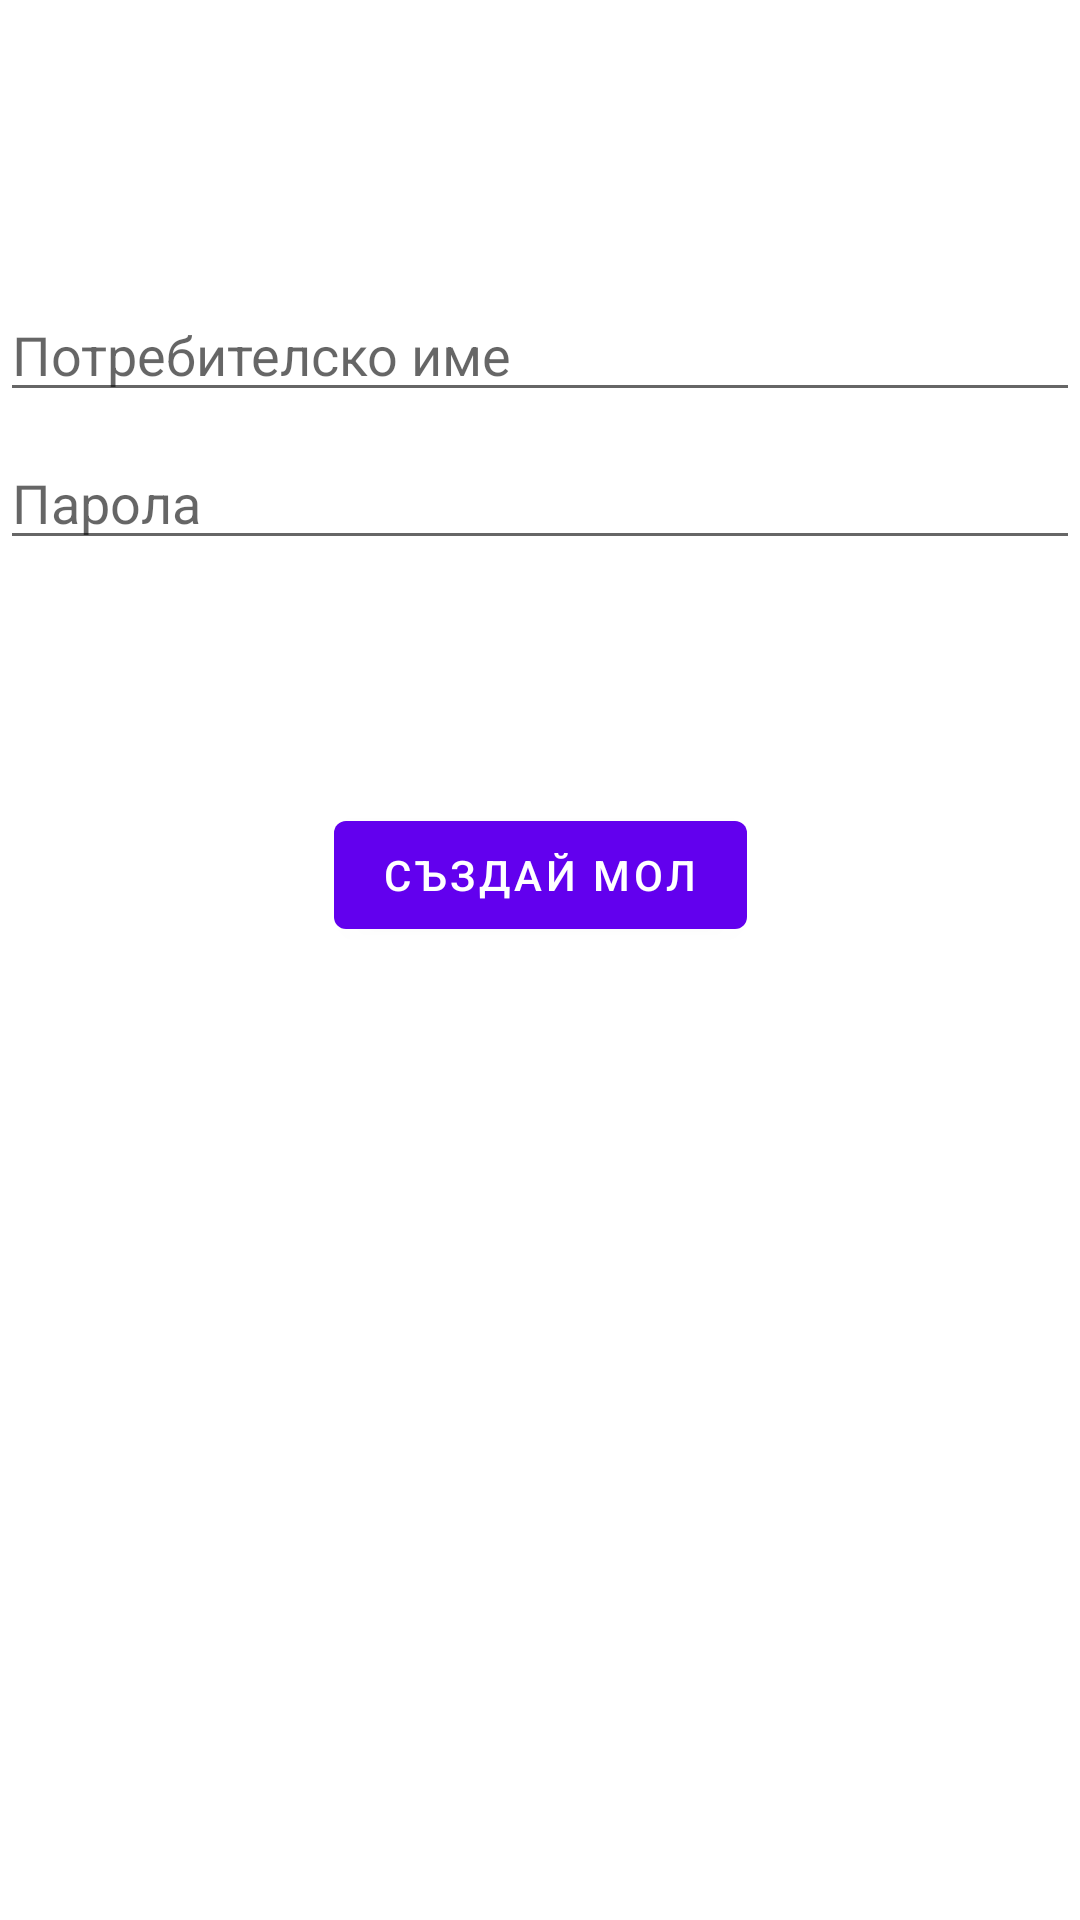

Reconstruct the res/layout file that produces this screen, plus the resources it refers to.
<!-- AndroidManifest.xml: application theme Theme.Inventar -->
<!-- res/layout/activity_molcreation.xml -->
<?xml version="1.0" encoding="utf-8"?>
<androidx.constraintlayout.widget.ConstraintLayout xmlns:android="http://schemas.android.com/apk/res/android"
    xmlns:app="http://schemas.android.com/apk/res-auto"
    xmlns:tools="http://schemas.android.com/tools"
    android:id="@+id/container"
    android:layout_width="match_parent"
    android:layout_height="match_parent"
    android:paddingLeft="@dimen/activity_horizontal_margin"
    android:paddingTop="@dimen/activity_vertical_margin"
    android:paddingRight="@dimen/activity_horizontal_margin"
    android:paddingBottom="@dimen/activity_vertical_margin"
    tools:context=".ui.login.LoginActivity">

    <EditText
        android:id="@+id/username"
        android:layout_width="0dp"
        android:layout_height="wrap_content"
        android:layout_marginTop="96dp"
        android:hint="Потребителско име"
        android:inputType="textEmailAddress"
        android:selectAllOnFocus="true"
        app:layout_constraintEnd_toEndOf="parent"
        app:layout_constraintStart_toStartOf="parent"
        app:layout_constraintTop_toTopOf="parent" />

    <EditText
        android:id="@+id/password"
        android:layout_width="0dp"
        android:layout_height="wrap_content"
        android:layout_marginTop="8dp"
        android:hint="Парола"
        android:imeActionLabel="@string/action_sign_in_short"
        android:imeOptions="actionDone"
        android:inputType="textPassword"
        android:selectAllOnFocus="true"
        app:layout_constraintEnd_toEndOf="parent"
        app:layout_constraintStart_toStartOf="parent"
        app:layout_constraintTop_toBottomOf="@+id/username" />

    <Button
        android:id="@+id/mol_creation_btn"
        android:layout_width="wrap_content"
        android:layout_height="wrap_content"
        android:layout_gravity="start"
        android:layout_marginTop="16dp"
        android:layout_marginBottom="64dp"
        android:text="Създай МОЛ"
        app:layout_constraintBottom_toBottomOf="parent"
        app:layout_constraintEnd_toEndOf="parent"
        app:layout_constraintStart_toStartOf="parent"
        app:layout_constraintTop_toBottomOf="@+id/password"
        app:layout_constraintVertical_bias="0.2" />

</androidx.constraintlayout.widget.ConstraintLayout>
<!-- resources referenced by this layout -->
<resources>
  <string name="action_sign_in_short">Sign in</string>
  <style name="Theme.Inventar" parent="Theme.MaterialComponents.DayNight.DarkActionBar">
          
          <item name="colorPrimary">@color/purple_500</item>
          <item name="colorPrimaryVariant">@color/purple_700</item>
          <item name="colorOnPrimary">@color/white</item>
          
          <item name="colorSecondary">@color/teal_200</item>
          <item name="colorSecondaryVariant">@color/teal_700</item>
          <item name="colorOnSecondary">@color/black</item>
          
          <item name="android:statusBarColor" tools:targetApi="l">?attr/colorPrimaryVariant</item>
          
      </style>
  <!-- not gathered from this repository: default colours our renderer supplied (Android Studio template values) -->
  <color name="purple_500">#FF6200EE</color>
  <color name="purple_700">#FF3700B3</color>
  <color name="teal_200">#FF03DAC5</color>
  <color name="teal_700">#FF018786</color>
  <color name="black">#FF000000</color>
  <color name="white">#FFFFFFFF</color>
</resources>
